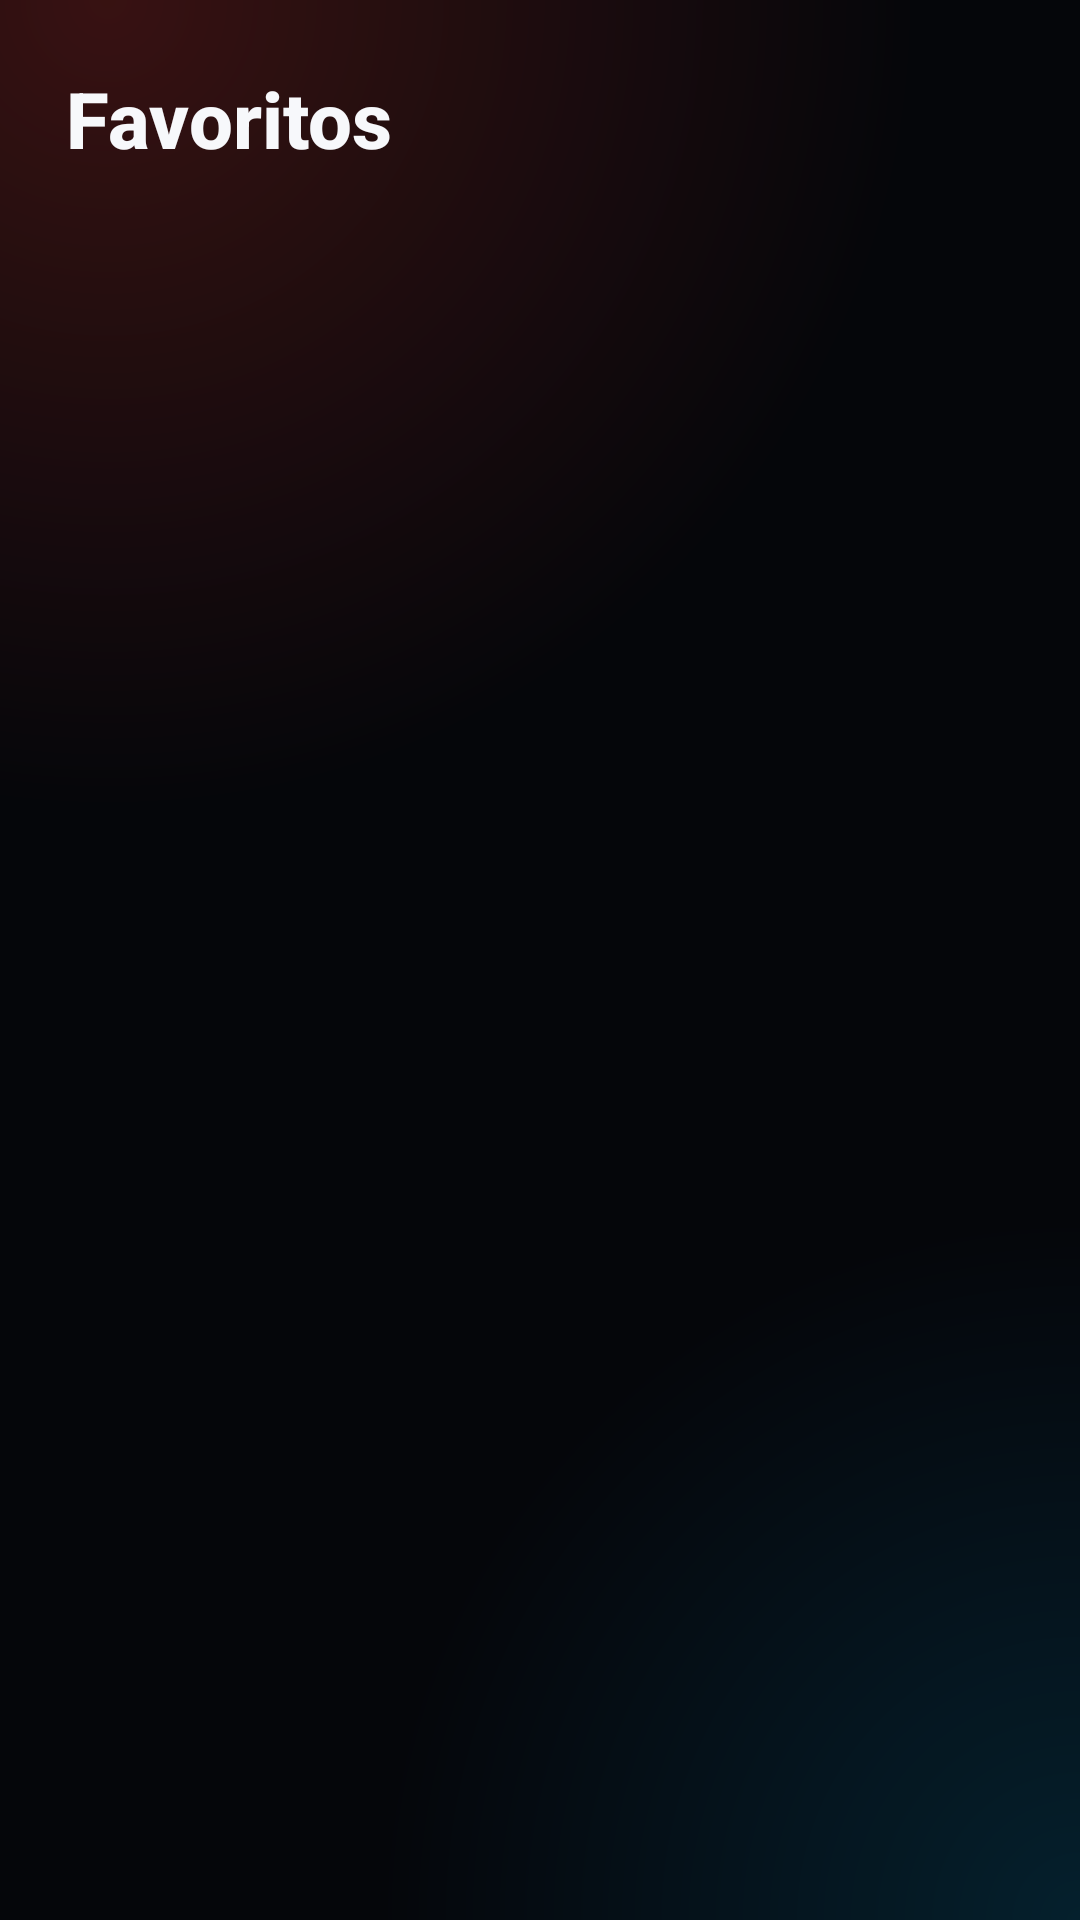

Layout XML and referenced resources for this Android screen:
<!-- AndroidManifest.xml: application theme Theme.Akira -->
<!-- res/layout/activity_favorites.xml -->
<?xml version="1.0" encoding="utf-8"?>
<LinearLayout xmlns:android="http://schemas.android.com/apk/res/android" android:layout_width="match_parent" android:layout_height="match_parent" android:orientation="vertical" android:background="@drawable/bg_app" android:padding="22dp"><TextView android:layout_width="match_parent" android:layout_height="wrap_content" android:text="Favoritos" android:textColor="@color/akira_text" android:fontFamily="sans-serif-medium" android:textSize="26sp" android:textStyle="bold"/><TextView android:id="@+id/favoritesStatus" android:layout_width="match_parent" android:layout_height="wrap_content" android:textColor="@color/akira_muted" android:paddingVertical="10dp"/><androidx.recyclerview.widget.RecyclerView android:id="@+id/favoritesRecycler" android:layout_width="match_parent" android:layout_height="0dp" android:layout_weight="1"/></LinearLayout>
<!-- resources referenced by this layout -->
<resources>
  <color name="akira_muted">#8F9BB3</color>
  <color name="akira_text">#F7F8FB</color>
  <!-- drawable bg_app (drawable) -->
  <?xml version="1.0" encoding="utf-8"?>
  <layer-list xmlns:android="http://schemas.android.com/apk/res/android">
      <item>
          <shape android:shape="rectangle"><solid android:color="#05060A" /></shape>
      </item>
      <item>
          <shape android:shape="rectangle">
              <gradient android:type="radial" android:centerX="0.1" android:centerY="0.0"
                  android:gradientRadius="75%" android:startColor="#33FF402F" android:endColor="#00FF402F" />
          </shape>
      </item>
      <item>
          <shape android:shape="rectangle">
              <gradient android:type="radial" android:centerX="1.0" android:centerY="1.0"
                  android:gradientRadius="65%" android:startColor="#2400B8FF" android:endColor="#0000B8FF" />
          </shape>
      </item>
  </layer-list>
  <style name="Theme.Akira" parent="Theme.MaterialComponents.DayNight.NoActionBar">
          <item name="android:fontFamily">sans-serif</item>
          <item name="android:windowActionModeOverlay">true</item>
          <item name="android:windowBackground">@color/akira_bg</item>
          <item name="android:colorAccent">@color/akira_red</item>
          <item name="colorAccent">@color/akira_red</item>
          <item name="colorPrimary">@color/akira_red</item>
          <item name="colorPrimaryVariant">@color/akira_red_dark</item>
          <item name="colorOnPrimary">@color/akira_text</item>
          <item name="colorSecondary">@color/akira_blue</item>
          <item name="colorSurface">@color/akira_surface</item>
          <item name="colorOnSurface">@color/akira_text</item>
          <item name="android:navigationBarColor">@color/akira_bg</item>
          <item name="android:statusBarColor">@color/akira_bg</item>
          <item name="android:windowLightStatusBar">false</item>
          <item name="android:windowFullscreen">true</item>
          <item name="alertDialogTheme">@style/ThemeOverlay.Akira.Dialog</item>
          <item name="android:windowLayoutInDisplayCutoutMode">shortEdges</item>
      </style>
  <color name="akira_bg">#05060A</color>
  <color name="akira_red">#FF402F</color>
  <color name="akira_red_dark">#B8221B</color>
  <color name="akira_blue">#00B8FF</color>
  <color name="akira_surface">#0F1320</color>
  <style name="ThemeOverlay.Akira.Dialog" parent="ThemeOverlay.MaterialComponents.Dialog.Alert">
          <item name="android:windowBackground">@drawable/bg_dialog</item>
          <item name="colorPrimary">@color/akira_red</item>
          <item name="colorAccent">@color/akira_red</item>
          <item name="android:colorAccent">@color/akira_red</item>
          <item name="android:textColorPrimary">@color/akira_text</item>
          <item name="android:textColorSecondary">@color/akira_muted</item>
          <item name="textColorAlertDialogListItem">@color/akira_text</item>
      </style>
  <!-- drawable bg_dialog (drawable) -->
  <?xml version="1.0" encoding="utf-8"?>
  <shape xmlns:android="http://schemas.android.com/apk/res/android" android:shape="rectangle">
      <solid android:color="#0F1320" />
      <stroke android:width="1dp" android:color="#2A3350" />
      <corners android:radius="20dp" />
  </shape>
</resources>
